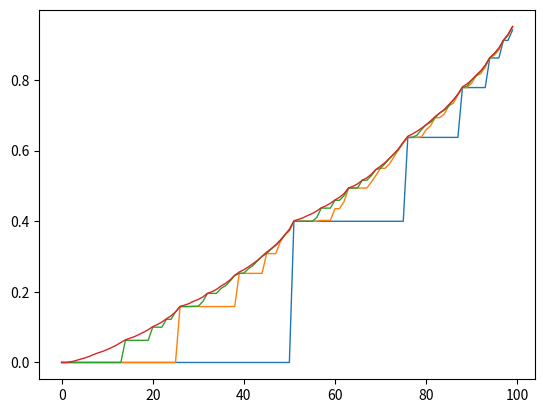
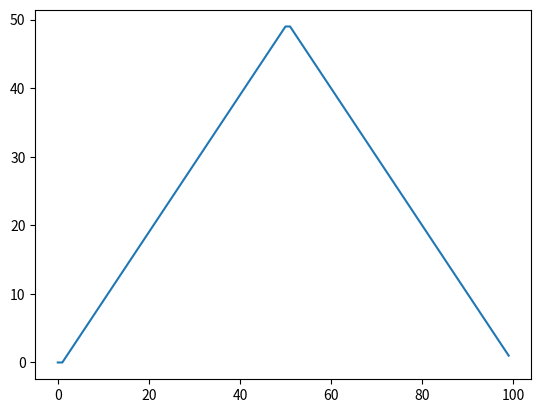

The matplotlib source for these figures, in order:
# Gambler's problem:
# flip a coin, if it comes up head, the gambler wins as many dollars as he has staked on that flip
# if it is tail, he loses his stack
# terminate: win 100 dollars or lose all money
# hind:
# undiscounted, episodic, finite MDP
# states \in \{1,2,...,99\}
# actions \in \{0,1,..., min(s,100-s)\}
# reward: +1 when gambler reaches his goal; others are 0

import numpy as np
from matplotlib import pyplot as plt
import copy

def value_iteration(p, theta, state_space, gamma):
    # record results for the 1,2,3,32 and final sweep
    temple_result_to_record = [1,2,3,32]
    state_space_list = []
    state_value = np.zeros(100)
    policy = np.zeros(100)
    loop_i = 1
    while True:
        delta = 0.0
        for s in state_space:
            v = state_value[s]
            state_value_of_every_action = np.zeros(s + 1)
            for action_i in range(s):
                if action_i + s >= 100:
                    state_value_of_every_action[action_i] = p * 1. + \
                                                            (1 - p) * (0 + gamma * state_value[s - action_i])
                else:
                    state_value_of_every_action[action_i] = p * (0 + gamma * state_value[s + action_i]) + \
                                                            (1 - p) * (0 + gamma * state_value[s - action_i])

            state_value[s] = np.max(state_value_of_every_action)
            delta = np.max([delta, np.abs(state_value[s] - v)])
        if delta < theta:
            state_space_list.append(copy.deepcopy(state_value))
            break
        if loop_i in temple_result_to_record:
            state_space_list.append(copy.deepcopy(state_value))
        loop_i += 1


    for s in state_space:
        state_value_of_every_action = np.zeros(s + 1)
        for action_i in range(s):
            if action_i + s >= 100:
                state_value_of_every_action[action_i] = p * 1. + \
                                                        (1 - p) * (0 + gamma * state_value[s - action_i])
            else:
                state_value_of_every_action[action_i] = p * (0 + gamma * state_value[s + action_i]) + \
                                                        (1 - p) * (0 + gamma * state_value[s - action_i])

        policy[s] = np.argmax(state_value_of_every_action)

    return state_space_list, policy


if __name__ == '__main__':
    state_space = range(100)
    state_value_list, policy = value_iteration(0.4, 1e-100, state_space, 0.99)
    plt.figure(0)
    for state_value_i in state_value_list:
        plt.plot(state_value_i, linewidth=1)
    plt.figure(1)
    plt.plot(policy)
    plt.show()
